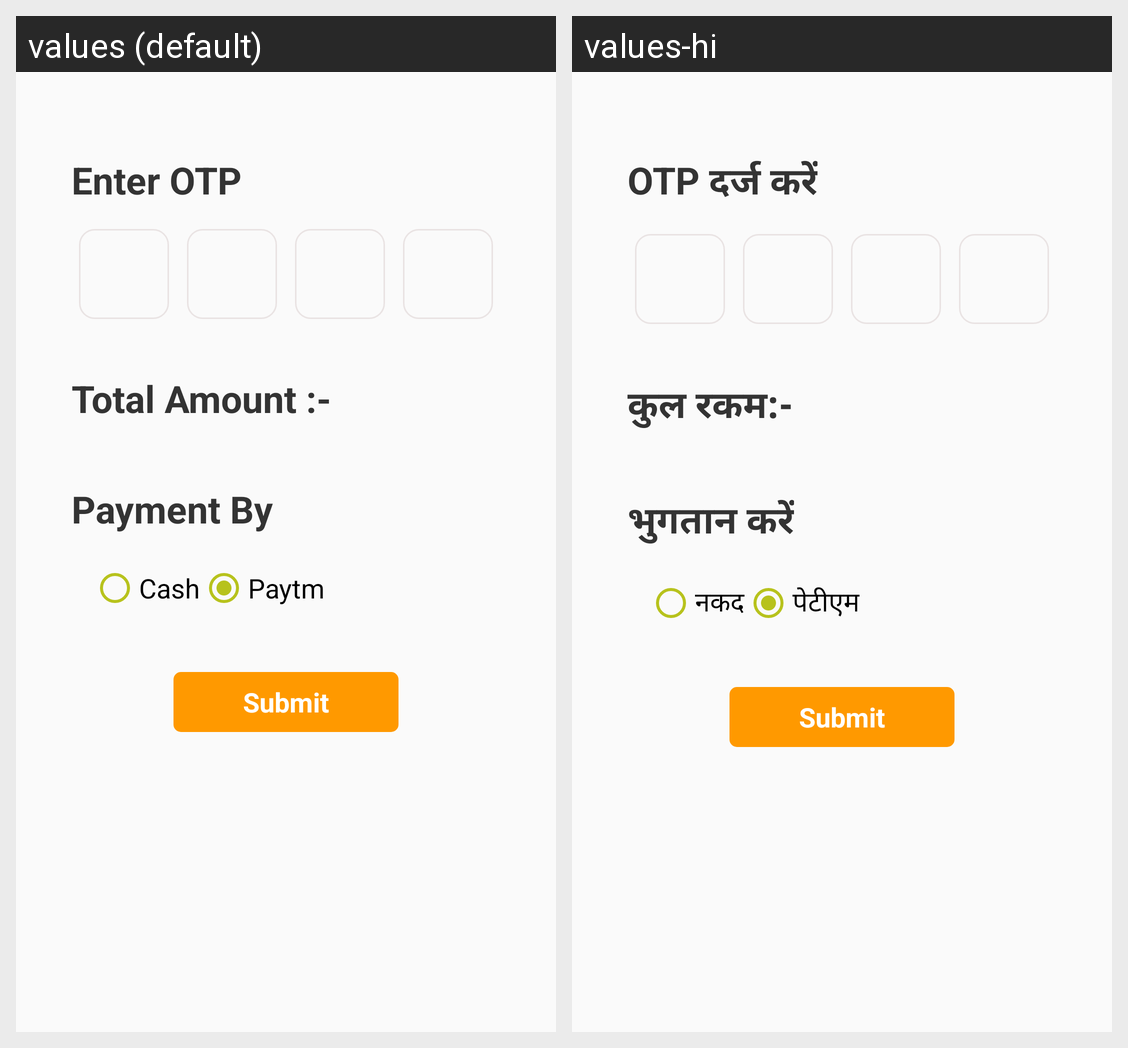

Locale-by-locale string values for the Android screen shown in this grid:
Android screen res/layout/confirm_order_layout.xml rendered under 2 locales, left to right: values (default), values-hi. Device: Nexus 5 (rendered at 1080×1920; each locale shown at half size, 540×960, under a caption strip naming it); theme AppTheme.
Strings drawn on this screen, with the default value and each locale's value (text and hints the layout hard-codes, and strings that could not be matched under every locale, appear in the picture but are not listed):

enter_otp
  values: Enter OTP
  values-hi: OTP दर्ज करें

total_amount
  values: Total Amount :-
  values-hi: कुल रकम:-

payment_by
  values: Payment By
  values-hi: भुगतान करें

cash
  values: Cash
  values-hi: नकद

paytm
  values: Paytm
  values-hi: पेटीएम
